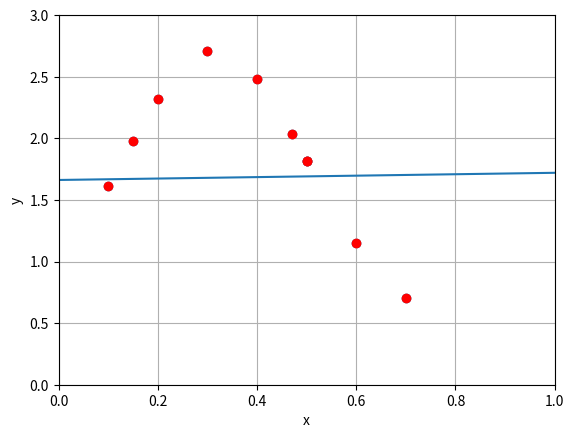

The matplotlib source for this figure:
import numpy as np
from numpy import *
import math
import matplotlib.pyplot as plt
# Варіант 5 f(x) = e^sin(5x)

x = [0.1, 0.15, 0.2, 0.3, 0.4, 0.5, 0.6, 0.7, 0.47, 0.5]
y = []
XX, YY, XX2, XY, a1, a0, i = 0, 0, 0, 0, 0, 0, 0

while i < len(x):
    y.append(np.e**np.sin(5*x[i]))
    i += 1
i = 0
while i < (len(x) - 1):
    XX += x[i] # сума всіх іксів 
    YY += y[i]  # сума всіх ігриків
    XX2 += (x[i])**2  # сума іксів у увадраті 
    XY += x[i] * y[i]  #  сума віповідних ікса та ігрика
    i += 1
XX /= len(x)
YY /= len(x)
XX2 /= len(x)
XY /= len(x)

print(f'X avg = {XX}, Y avg = {YY}, XY = {XY}, XX  2 = {XX2}')
a1 = (XY - XX * YY) / (XX2 - XX ** 2)
a0 = YY - a1 * XX
print(f'A1 = {a1}, A0 = {a0}')
def F(x):
    global a1, a0
    f = a0 + a1 * x
    return f
xs = np.array(linspace(0, 1))
f = vectorize(F)
plt.plot(x, y, 'ro', xs, f(xs))
plt.axis([0, 1, 0, 3])
plt.scatter(x, y)
plt.xlabel('x')
plt.ylabel('y')
plt.grid()
plt.show()
